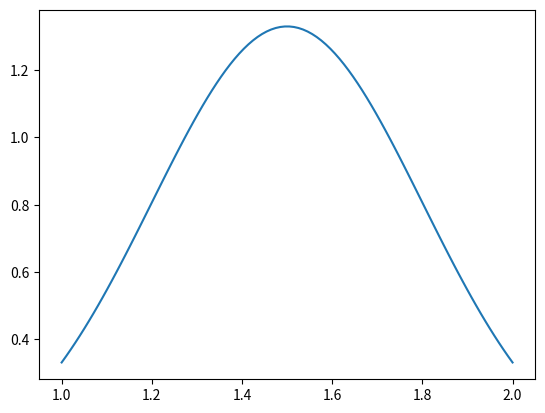

Reproduce this figure in Python. (Note: this script raises an exception after producing the figure.)
import random
import numpy as np
import matplotlib.pyplot as plt
import scipy.integrate as integrate
from scipy.stats import norm

class kernel_K:
    """
    gives the theoretical and estimated (with Monte Carlo) kernel function for the direct problem, in the case of a sphere
    kernel function = k(l,r) = P(L<l | R=r)

    Args:
    mc_n_ : number of monte carlo simulations to estimate the estimated kernel function
    """

    def __init__(self, mc_n_):
        self.mc_n = mc_n_
        self.mc_chord_lenghts = np.array([2*np.sqrt(1-random.random()**2) for _ in range(self.mc_n)]) #random cord length for a sphere of radius 1. multiply by r to get the cord length for a sphere of radius r

    def theoretical(self, l, r):
        return 1-np.sqrt(1-(l/(2*r))**2)
    
    def estimate(self, l, r):
        cord_lenghts = r*self.mc_chord_lenghts
        return np.sum(cord_lenghts < l)/self.mc_n

class PSD_to_CLD:
    """
    Takes in a PSD and outputs a CLD

    Args:
    psd_ : function of r
    [r_min_, r_max_] : support of the PSD
    kernel_k_ : function of l and r
    """
    def __init__(self, psd_, rmin_, rmax_, kernel_k_):
        self.psd = psd_
        self.r_min = rmin_
        self.r_max = rmax_
        self.kernel_k = kernel_k_

    def cumulative_CLD(self,l): #This is the normalized cumulative CLD (Q bar)
        return integrate.quad(lambda r: self.psd(r) * self.kernel_k(l,r), self.r_min, self.r_max)[0]
    
    def discrete_CLD(self,l):
        return 0.01*(self.cumulative_CLD(l) - self.cumulative_CLD(l-0.01))

###################################################################################################

def solve_direct_problem_normal_psd(num_mc, r_min,r_max,mean,sigma):
    """
    Solve the direct problem with a normal PSD

    Args:
    num_mc : number of monte carlo simulations to estimate the estimated kernel function
    r_min : minimum radius
    r_max : maximum radius
    mean : mean of the psd
    sigma : standard deviation of the psd
    """
    #Creates the PSD and plot it
    psd = lambda r : norm.pdf(r, mean, sigma)
    list_r=np.linspace(r_min,r_max,100)
    plt.plot(list_r, [psd(r) for r in list_r])
    plt.savefig('Graphs/original_psd.png')
    plt.clf()

    #Creates the kernel functions (spheres) and plots them
    kernel_k =kernel_K(num_mc)
    list_l = np.linspace(0,2*list_r[25],100)
    plt.plot(list_l, [kernel_k.estimate(l,list_r[25]) for l in list_l], color='r')
    plt.plot(list_l, [kernel_k.theoretical(l,list_r[25]) for l in list_l], color='g')
    plt.savefig('Graphs/k_theory_try.png') 
    plt.clf() 
    plt.plot(list_l, [kernel_k.estimate(l,list_r[25]) for l in list_l], color='r')
    plt.savefig('Graphs/k_try.png')
    plt.clf()
    plt.plot(list_l, [kernel_k.theoretical(l,list_r[25]) for l in list_l], color='g')
    plt.savefig('Graphs/k_theory.png')
    plt.clf()

    #Creates the estimated cumulative CLD and plots it
    direct = PSD_to_CLD(psd,r_min,r_max,kernel_k.estimate)
    plt.plot(list_l, [direct.cumulative_CLD(l) for l in list_l], color='r')
    plt.savefig('Graphs/cumulative_cld_try.png')  
    plt.clf()

    #Creates the estimated discrete CLD and plots it
    plt.plot(list_l, [direct.discrete_CLD(l) for l in list_l], color='r')
    plt.savefig('Graphs/discrete_cld_try.png')
    plt.clf()

    #Creates the theoretical cumulative CLD and plots it
    direct = PSD_to_CLD(psd,r_min,r_max,kernel_k.theoretical)
    plt.plot(list_l, [direct.cumulative_CLD(l) for l in list_l], color='g')
    plt.savefig('Graphs/cumulative_cld_theory.png')
    plt.clf()

    #Creates the theoretical discrete CLD and plots it
    plt.plot(list_l, [direct.discrete_CLD(l) for l in list_l], color='g')
    plt.savefig('Graphs/discrete_cld_theory.png')
    plt.clf()

solve_direct_problem_normal_psd(10000,1,2,1.5,0.3)
exit()